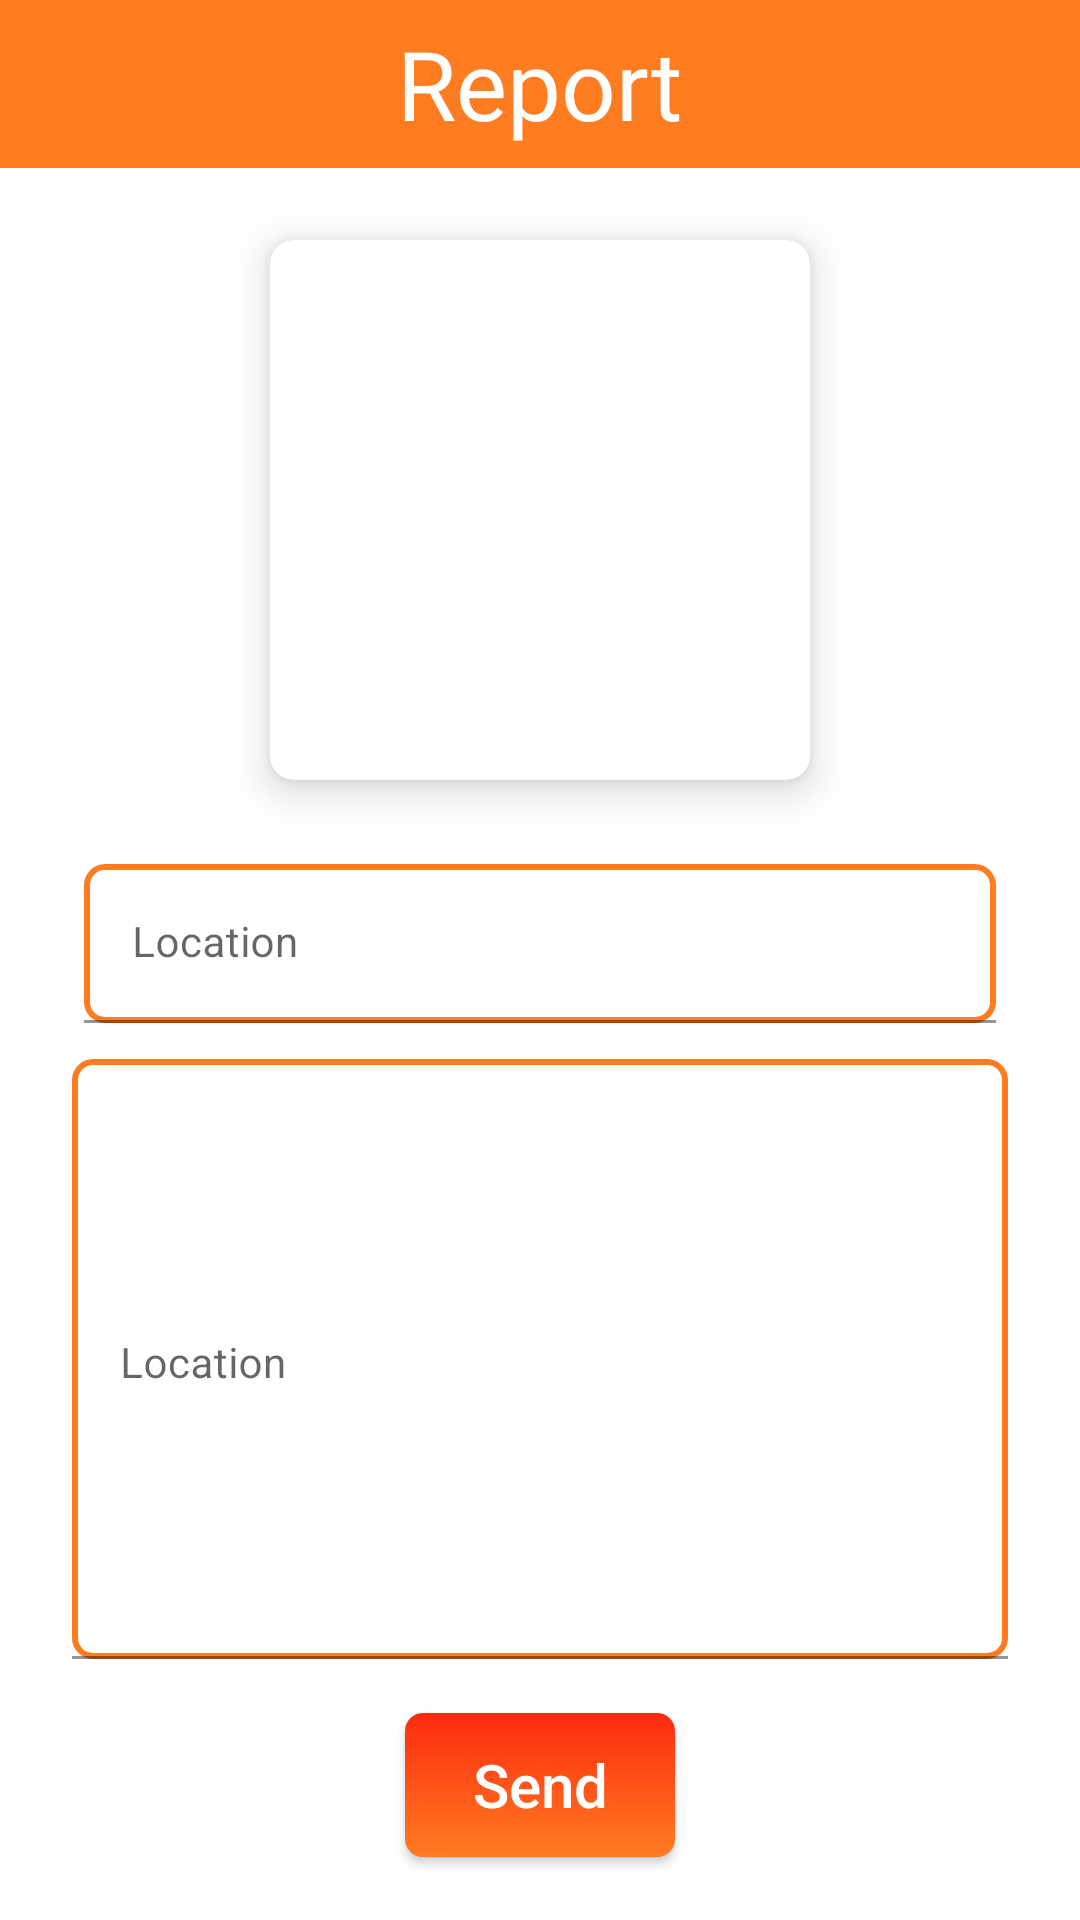

Reconstruct the res/layout file that produces this screen, plus the resources it refers to.
<!-- AndroidManifest.xml: application theme Theme.Kthree -->
<!-- res/layout/fragment_add_course.xml -->
<?xml version="1.0" encoding="utf-8"?>
<androidx.constraintlayout.widget.ConstraintLayout xmlns:android="http://schemas.android.com/apk/res/android"
    xmlns:app="http://schemas.android.com/apk/res-auto"
    xmlns:tools="http://schemas.android.com/tools"
    android:layout_width="match_parent"
    android:layout_height="match_parent"
    android:background="@drawable/background_screen">

    <LinearLayout
        android:id="@+id/toolBar"
        android:layout_width="match_parent"
        android:layout_height="?attr/actionBarSize"
        app:layout_constraintTop_toTopOf="parent"
        android:orientation="horizontal"
        android:gravity="center"
        android:background="@color/colorOrange">

        <TextView
            android:layout_width="wrap_content"
            android:layout_height="wrap_content"
            android:text="Report"
            android:textColor="@color/white"
            android:fontFamily="@font/montserrat_semi_bold_600"
            android:textSize="32sp"/>

    </LinearLayout>


    <androidx.cardview.widget.CardView
        android:id="@+id/cv_photo"
        android:layout_width="180dp"
        android:layout_height="180dp"
        android:layout_marginTop="24dp"
        app:cardCornerRadius="8dp"
        app:cardElevation="8dp"
        app:layout_constraintEnd_toEndOf="parent"
        app:layout_constraintStart_toStartOf="parent"
        app:layout_constraintTop_toBottomOf="@id/toolBar">

        <ImageView
            android:id="@+id/iv_photo"
            android:layout_width="200dp"
            android:layout_height="200dp"
            android:src="@drawable/ic_gallery" />

    </androidx.cardview.widget.CardView>

    <com.google.android.material.textfield.TextInputLayout
        android:id="@+id/til_location"
        android:layout_width="match_parent"
        android:layout_height="wrap_content"
        android:layout_marginHorizontal="24dp"
        android:layout_marginTop="24dp"
        app:layout_constraintEnd_toEndOf="parent"
        app:layout_constraintStart_toStartOf="parent"
        app:layout_constraintTop_toBottomOf="@id/cv_photo">

        <EditText
            android:id="@+id/et_location"
            android:layout_width="match_parent"
            android:layout_height="wrap_content"
            android:layout_margin="4dp"
            android:hint="Location"
            android:background="@drawable/shape_edit_background"
            android:inputType="text"
            android:textSize="14dp" />

    </com.google.android.material.textfield.TextInputLayout>

    <com.google.android.material.textfield.TextInputLayout
        android:id="@+id/til_desciption"
        android:layout_width="match_parent"
        android:layout_height="200dp"
        android:layout_marginHorizontal="24dp"
        android:layout_marginTop="8dp"
        android:gravity="top"
        android:hint="Location"
        app:layout_constraintEnd_toEndOf="parent"
        app:layout_constraintStart_toStartOf="parent"
        app:layout_constraintTop_toBottomOf="@id/til_location">

        <EditText
            android:id="@+id/et_description"
            android:layout_width="match_parent"
            android:layout_height="match_parent"
            android:gravity="top"
            android:background="@drawable/shape_edit_background"
            android:inputType="text"
            android:textSize="14dp" />

    </com.google.android.material.textfield.TextInputLayout>

    <androidx.appcompat.widget.AppCompatButton
        android:id="@+id/send"
        android:layout_width="90dp"
        android:layout_height="wrap_content"
        android:text="Send"
        android:textAllCaps="false"
        android:textColor="@color/white"
        android:textSize="20dp"
        android:background="@drawable/gradiant_button_backgrount"
        android:layout_marginTop="18dp"
        app:layout_constraintEnd_toEndOf="parent"
        app:layout_constraintStart_toStartOf="parent"
        app:layout_constraintTop_toBottomOf="@id/til_desciption" />

</androidx.constraintlayout.widget.ConstraintLayout>
<!-- resources referenced by this layout -->
<resources>
  <color name="colorOrange">#FF7C21</color>
  <color name="white">#FFFFFFFF</color>
  <!-- drawable gradiant_button_backgrount (drawable) -->
  <?xml version="1.0" encoding="utf-8"?>
  <selector xmlns:android="http://schemas.android.com/apk/res/android">
      <item>
          <shape
              android:shape="rectangle">
              <corners
                  android:radius="6dp">
              </corners>
              <gradient
                  android:startColor="@color/colorRed"
                  android:endColor="@color/colorOrange"
                  android:angle="270">
              </gradient>
          </shape>
      </item>
  </selector>
  <!-- drawable shape_edit_background (drawable) -->
  <?xml version="1.0" encoding="utf-8"?>
  <shape xmlns:android="http://schemas.android.com/apk/res/android">
  
      <corners android:radius="6dp"/>
      <solid android:color="@color/white"/>
      <stroke android:color="@color/colorOrange" android:width="2dp"/>
  
  </shape>
  <style name="Theme.Kthree" parent="Base.Theme.Kthree" />
  <color name="colorRed">#FF2A10</color>
  <style name="Base.Theme.Kthree" parent="Theme.MaterialComponents.DayNight.NoActionBar">
          
           <item name="colorPrimary">@color/colorOrange</item>
      </style>
</resources>
